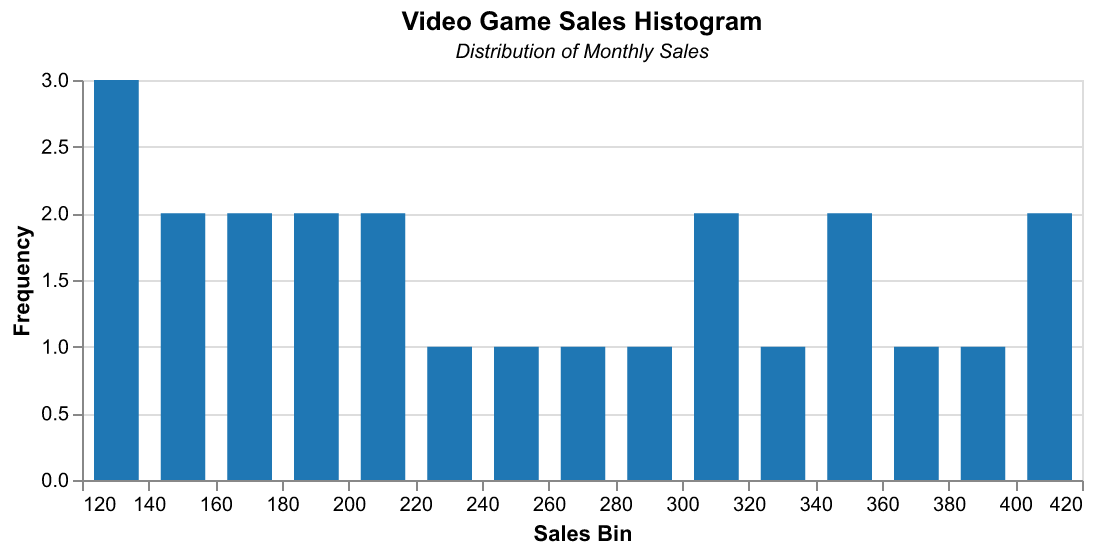

The data file committed next to this chart (first rows):
Month, Sales
2023-01, 120
2023-02, 132
2023-03, 131
2023-04, 142
2023-05, 150
2023-06, 170
2023-07, 165
2023-08, 180
2023-09, 190
2023-10, 200
2023-11, 215
2023-12, 230
2024-01, 250
2024-02, 265
2024-03, 280
2024-04, 300
2024-05, 310
2024-06, 325
2024-07, 340
2024-08, 355
2024-09, 370
2024-10, 385
2024-11, 400
2024-12, 420
